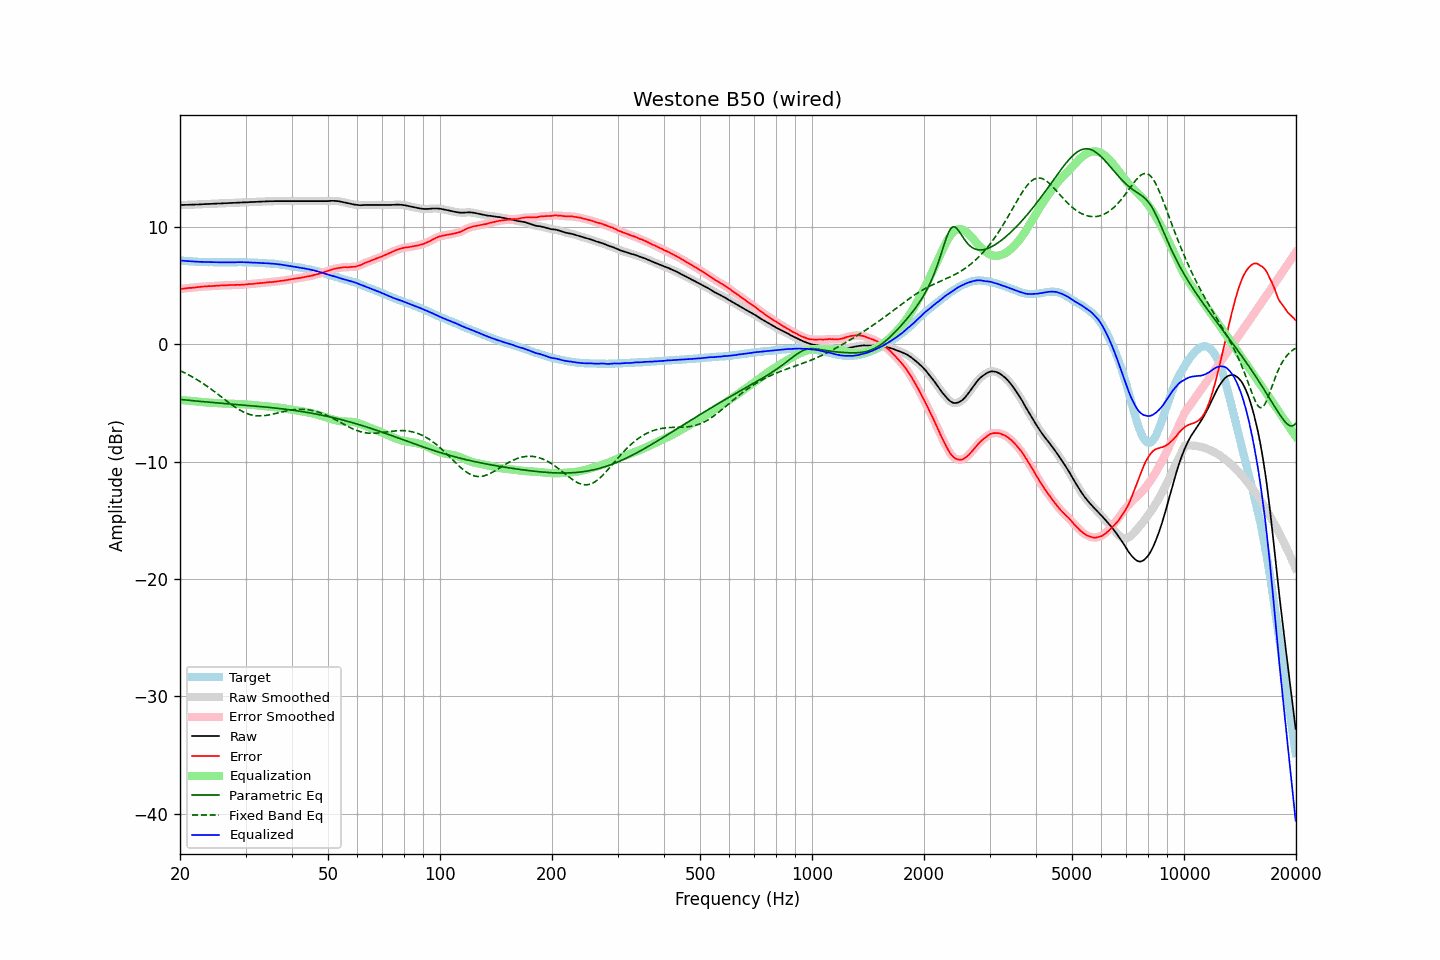

Source data for this figure (header and first rows):
frequency, raw, error, smoothed, error_smoothed, equalization, parametric_eq, fixed_band_eq, equalized_raw, equalized_smoothed, target
20.00, 11.88, 4.73, 11.88, 4.73, -4.73, -4.69, -2.24, 7.15, 7.15, 7.15
20.20, 11.88, 4.74, 11.88, 4.74, -4.74, -4.70, -2.30, 7.14, 7.14, 7.14
20.40, 11.88, 4.75, 11.89, 4.75, -4.76, -4.71, -2.37, 7.13, 7.13, 7.13
20.61, 11.89, 4.77, 11.89, 4.77, -4.77, -4.73, -2.43, 7.12, 7.12, 7.12
20.81, 11.89, 4.79, 11.89, 4.79, -4.78, -4.74, -2.50, 7.11, 7.11, 7.10
21.02, 11.89, 4.80, 11.90, 4.80, -4.80, -4.76, -2.57, 7.10, 7.10, 7.09
21.23, 11.90, 4.82, 11.90, 4.81, -4.81, -4.77, -2.64, 7.09, 7.09, 7.08
21.44, 11.90, 4.81, 11.91, 4.82, -4.82, -4.78, -2.72, 7.08, 7.08, 7.09
21.66, 11.91, 4.84, 11.91, 4.83, -4.84, -4.80, -2.80, 7.07, 7.07, 7.07
21.87, 11.91, 4.84, 11.92, 4.85, -4.85, -4.81, -2.87, 7.06, 7.06, 7.07
22.09, 11.92, 4.87, 11.92, 4.87, -4.87, -4.82, -2.95, 7.06, 7.05, 7.05
22.31, 11.92, 4.88, 11.93, 4.88, -4.88, -4.84, -3.04, 7.04, 7.05, 7.04
22.54, 11.93, 4.90, 11.93, 4.90, -4.90, -4.85, -3.12, 7.04, 7.04, 7.03
22.76, 11.94, 4.91, 11.94, 4.91, -4.91, -4.86, -3.21, 7.03, 7.03, 7.03
22.99, 11.94, 4.92, 11.95, 4.92, -4.92, -4.87, -3.30, 7.02, 7.02, 7.02
23.22, 11.95, 4.94, 11.95, 4.93, -4.93, -4.89, -3.39, 7.02, 7.02, 7.01
23.45, 11.96, 4.94, 11.96, 4.95, -4.94, -4.90, -3.48, 7.02, 7.02, 7.02
23.69, 11.96, 4.95, 11.97, 4.95, -4.95, -4.91, -3.58, 7.01, 7.01, 7.01
23.92, 11.97, 4.97, 11.97, 4.96, -4.96, -4.92, -3.68, 7.01, 7.01, 7.00
24.16, 11.97, 4.96, 11.98, 4.97, -4.97, -4.94, -3.78, 7.00, 7.01, 7.01
24.40, 11.98, 4.97, 11.98, 4.97, -4.98, -4.95, -3.88, 7.00, 7.00, 7.01
24.65, 11.99, 4.99, 11.99, 4.98, -4.99, -4.96, -3.98, 7.01, 7.00, 7.00
24.89, 11.99, 4.99, 12.00, 5.00, -5.00, -4.97, -4.08, 7.00, 7.00, 7.00
25.14, 12.00, 5.01, 12.00, 5.01, -5.00, -4.98, -4.19, 7.00, 7.00, 6.99
25.39, 12.00, 5.01, 12.01, 5.01, -5.01, -4.99, -4.29, 6.99, 7.00, 6.99
25.65, 12.01, 5.02, 12.01, 5.02, -5.02, -5.00, -4.40, 6.99, 6.99, 6.99
25.91, 12.02, 5.03, 12.02, 5.02, -5.03, -5.02, -4.50, 7.00, 6.99, 6.99
26.16, 12.02, 5.02, 12.03, 5.03, -5.03, -5.03, -4.61, 6.99, 6.99, 7.00
26.43, 12.03, 5.04, 12.03, 5.03, -5.04, -5.04, -4.72, 6.99, 6.99, 6.99
26.69, 12.03, 5.04, 12.04, 5.04, -5.04, -5.05, -4.82, 6.99, 6.99, 6.99
26.96, 12.04, 5.05, 12.04, 5.05, -5.05, -5.06, -4.92, 6.99, 6.99, 6.99
27.23, 12.05, 5.06, 12.05, 5.06, -5.05, -5.07, -5.03, 7.00, 7.00, 6.99
27.50, 12.05, 5.06, 12.06, 5.06, -5.06, -5.08, -5.13, 6.99, 7.00, 6.99
27.77, 12.06, 5.06, 12.06, 5.06, -5.06, -5.09, -5.22, 7.00, 7.00, 7.00
28.05, 12.06, 5.07, 12.07, 5.07, -5.07, -5.11, -5.32, 7.00, 7.00, 6.99
28.33, 12.07, 5.07, 12.07, 5.07, -5.07, -5.12, -5.41, 7.00, 7.00, 7.00
28.62, 12.08, 5.08, 12.08, 5.07, -5.08, -5.13, -5.50, 7.01, 7.00, 7.00
28.90, 12.08, 5.07, 12.09, 5.08, -5.08, -5.14, -5.58, 7.00, 7.01, 7.01
29.19, 12.09, 5.08, 12.09, 5.08, -5.09, -5.15, -5.66, 7.01, 7.01, 7.01
29.48, 12.10, 5.10, 12.10, 5.09, -5.10, -5.16, -5.73, 7.01, 7.00, 7.00
29.78, 12.10, 5.10, 12.11, 5.10, -5.10, -5.17, -5.79, 7.00, 7.00, 7.00
30.08, 12.11, 5.11, 12.11, 5.12, -5.11, -5.19, -5.85, 7.00, 7.00, 7.00
30.38, 12.11, 5.13, 12.12, 5.13, -5.12, -5.20, -5.91, 6.99, 6.99, 6.98
30.68, 12.12, 5.14, 12.12, 5.14, -5.14, -5.21, -5.95, 6.99, 6.99, 6.98
30.99, 12.13, 5.15, 12.13, 5.15, -5.15, -5.22, -5.99, 6.99, 6.98, 6.98
31.30, 12.13, 5.15, 12.14, 5.16, -5.16, -5.23, -6.03, 6.97, 6.98, 6.98
31.61, 12.14, 5.17, 12.14, 5.17, -5.17, -5.24, -6.05, 6.97, 6.97, 6.97
31.93, 12.14, 5.19, 12.15, 5.18, -5.18, -5.26, -6.07, 6.96, 6.96, 6.95
32.24, 12.15, 5.19, 12.15, 5.20, -5.20, -5.27, -6.09, 6.96, 6.96, 6.96
32.57, 12.16, 5.22, 12.16, 5.21, -5.21, -5.28, -6.09, 6.95, 6.95, 6.94
32.89, 12.16, 5.22, 12.17, 5.23, -5.23, -5.29, -6.09, 6.94, 6.94, 6.94
33.22, 12.17, 5.24, 12.17, 5.24, -5.24, -5.31, -6.09, 6.93, 6.93, 6.93
33.55, 12.18, 5.25, 12.18, 5.25, -5.25, -5.32, -6.08, 6.93, 6.93, 6.93
33.89, 12.18, 5.26, 12.19, 5.27, -5.27, -5.33, -6.06, 6.92, 6.92, 6.92
34.23, 12.19, 5.29, 12.19, 5.28, -5.28, -5.35, -6.04, 6.91, 6.91, 6.90
34.57, 12.19, 5.29, 12.20, 5.30, -5.29, -5.36, -6.02, 6.90, 6.90, 6.90
34.92, 12.20, 5.32, 12.20, 5.31, -5.30, -5.38, -5.99, 6.90, 6.90, 6.88
35.27, 12.20, 5.30, 12.20, 5.31, -5.32, -5.39, -5.96, 6.89, 6.89, 6.90
35.62, 12.20, 5.33, 12.21, 5.33, -5.33, -5.40, -5.93, 6.87, 6.88, 6.87
35.97, 12.21, 5.34, 12.21, 5.34, -5.35, -5.42, -5.90, 6.87, 6.86, 6.87
... 635 more rows
